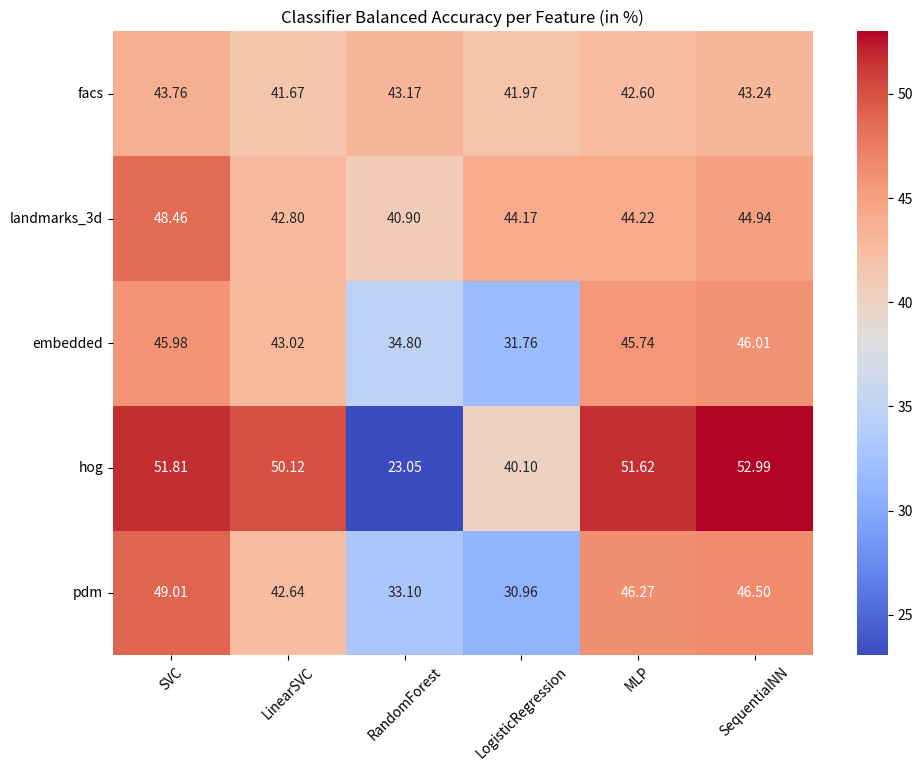

Here is the Python script that generated this plot:
import matplotlib.pyplot as plt
import numpy as np
import pandas as pd
import seaborn as sns

# Visualize the performance of a classifier per feature, classifier params were always optimized for each feature

NewSVC = {
    'facs':0.4375747580746948,
    'landmarks_3d': 0.48464970042099553,
    'embedded': 0.4597618607618611,
    'hog': 0.5181242336010964,
    'pdm':0.4901139641136941
}

SVC = {
    'facs':0.43858737723542457,
    'landmarks_3d':0.47852156857211503,
    'embedded':0.45714285714285713,
    'hog': 0.5181242336010964,
    'pdm':0.4887116144381338
}

LinearSVC = {
    'facs':0.4167163289630512,
    'landmarks_3d':0.42795282402245377,
    'embedded':0.4302276189389127,
    'hog':0.5011751608059447,
    'pdm':0.426429374571
}

ProbaSVC = {
    'facs':0.2960017958081935,
    'landmarks_3d':0.29660846986469863,
    'embedded':0.40380037930425716,
    'hog': 0.4130294820198,
    'pdm':0.3317595501334409
}

RandomForest = {
    'facs':0.43169672036602713,
    'landmarks_3d':0.4090411011572917,
    'embedded':0.34796128263293474,
    'hog':0.23050979069203908,
    'pdm':0.33102614927133156
}

LogisticRegression = {
    'facs':0.4197008727748087,
    'landmarks_3d':0.4417172901687877,
    'embedded':0.3175969281007253,
    'hog':0.4010136692851657,
    'pdm':0.3096157979749458
}

MLP = {
    'facs':0.4260352185781845,
    'landmarks_3d':0.44219983852780487,
    'embedded': 0.4574212007089776,
    'hog':0.5161920541196683,
    'pdm':0.46269635380339574
}

SequentialNN = {
    'facs':0.43244646084047833,
    'landmarks_3d':0.449358125639948,
    'embedded':0.46010851165096506,
    'hog':0.5299485069471201,
    'pdm':0.4649903144338119
}

# Create a dataframe
data = {
    #'SVC': SVC,
    #'ProbaSVC': ProbaSVC,
    'SVC': NewSVC,
    'LinearSVC': LinearSVC,
    'RandomForest': RandomForest,
    'LogisticRegression': LogisticRegression,
    'MLP': MLP,
    'SequentialNN': SequentialNN
}

df = pd.DataFrame(data)

# Convert to percentage
df = df * 100

# Plot
plt.figure(figsize=(10, 8))
sns.heatmap(df, annot=True, cmap='coolwarm', fmt=".2f")

# Make the plot readable
plt.xticks(rotation=45)
plt.yticks(rotation=0)

# Remove margin on top
plt.subplots_adjust(top=0.93, bottom=0.15,right=1)

# Increase resolution
plt.title('Classifier Balanced Accuracy per Feature (in %)')
plt.savefig('classifier_performance_per_feature.png', dpi=300)



plt.show()
